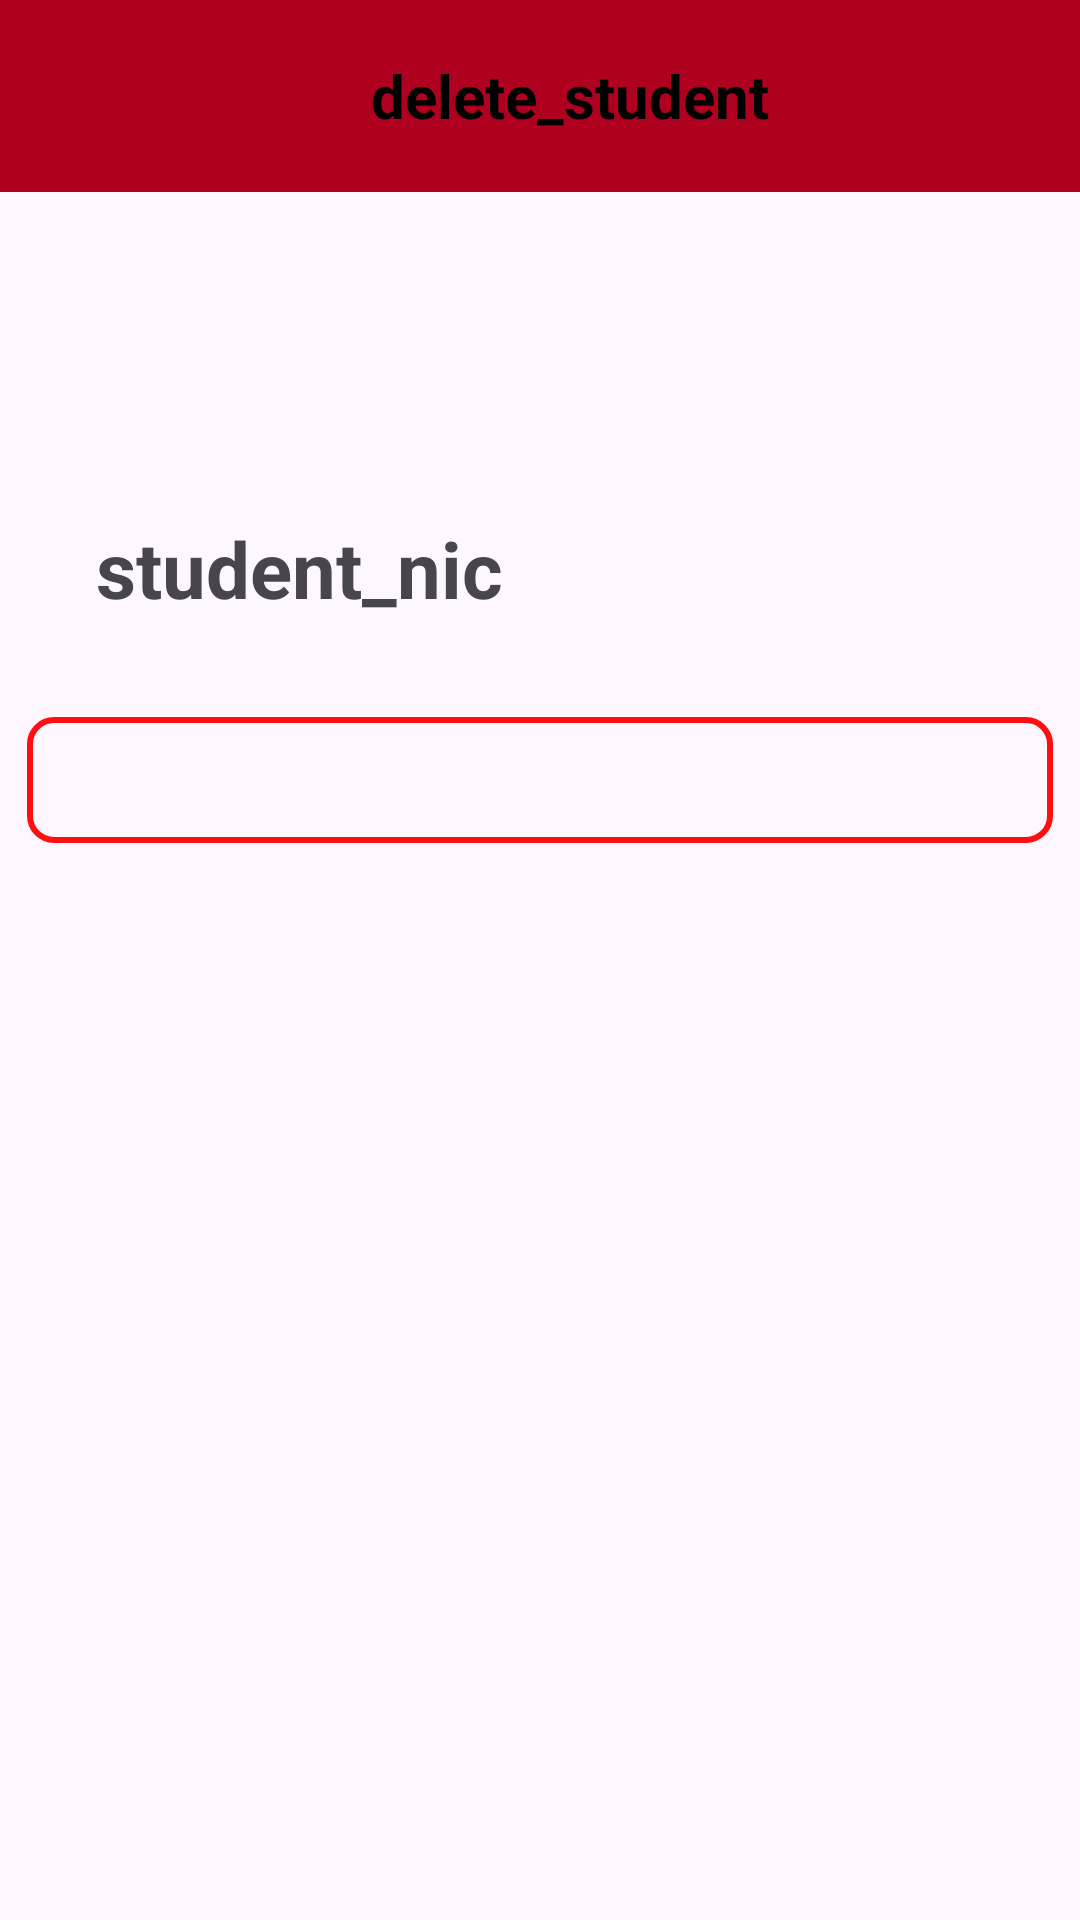

Layout XML and referenced resources for this Android screen:
<!-- AndroidManifest.xml: application theme Theme.MADCW -->
<!-- res/layout/activity_student_delete.xml -->
<?xml version="1.0" encoding="utf-8"?>
<androidx.constraintlayout.widget.ConstraintLayout xmlns:android="http://schemas.android.com/apk/res/android"
    xmlns:app="http://schemas.android.com/apk/res-auto"
    xmlns:tools="http://schemas.android.com/tools"
    android:id="@+id/main"
    android:layout_width="match_parent"
    android:layout_height="match_parent"
    tools:context=".user.admin.StudentDelete">



    <androidx.appcompat.widget.Toolbar
        android:id="@+id/toolbar"
        android:layout_width="match_parent"
        android:layout_height="?attr/actionBarSize"
        android:background="@color/design_default_color_error"
        app:popupTheme="@style/ThemeOverlay.AppCompat.Light"
        app:titleTextColor="@android:color/white"
        tools:ignore="MissingConstraints"
        tools:layout_editor_absoluteX="0dp"
        tools:layout_editor_absoluteY="3dp">

        <ImageButton
            android:id="@+id/back_button"
            android:layout_width="wrap_content"
            android:layout_height="wrap_content"
            android:layout_gravity="start"

            android:backgroundTint="@android:color/transparent"
            android:contentDescription="@string/back_button"
            android:src="@drawable/ic_arrow_back"
            />

        <TextView
            android:id="@+id/textView6"
            android:layout_width="300dp"
            android:layout_height="wrap_content"
            android:text="delete_student"
            android:textAlignment="center"
            android:textColor="@color/black"
            android:textSize="20sp"
            android:textStyle="bold" />

    </androidx.appcompat.widget.Toolbar>

    <TextView
        android:id="@+id/student_nic"
        android:layout_width="wrap_content"
        android:layout_height="wrap_content"
        android:layout_marginTop="108dp"
        android:text="student_nic"
        android:textSize="26sp"
        android:textStyle="bold"
        app:layout_constraintEnd_toEndOf="parent"
        app:layout_constraintHorizontal_bias="0.142"
        app:layout_constraintStart_toStartOf="parent"
        app:layout_constraintTop_toBottomOf="@+id/toolbar" />

    <EditText
        android:id="@+id/edit_text_student_nic"
        android:layout_width="342dp"
        android:layout_height="42dp"
        android:layout_marginTop="26dp"
        android:background="@drawable/delete_edittxt_bkg"
        android:enabled="false"
        android:inputType="text"
        android:padding="8dp"
        android:textSize="15sp"
        app:layout_constraintBottom_toBottomOf="parent"
        app:layout_constraintEnd_toEndOf="parent"
        app:layout_constraintHorizontal_bias="0.492"
        app:layout_constraintStart_toStartOf="parent"
        app:layout_constraintTop_toBottomOf="@+id/student_nic"
        app:layout_constraintVertical_bias="0.016" />



</androidx.constraintlayout.widget.ConstraintLayout>
<!-- resources referenced by this layout -->
<resources>
  <color name="black">#FF000000</color>
  <!-- drawable delete_edittxt_bkg (drawable) -->
  <?xml version="1.0" encoding="utf-8"?>
  <shape xmlns:android="http://schemas.android.com/apk/res/android"
      android:shape="rectangle">
  
      <corners
          android:radius="8dp"/>
      <stroke
          android:color="@color/red_warning"
          android:width="2dp"/>
  
  </shape>
  <string name="back_button">back button</string>
  <style name="Theme.MADCW" parent="Base.Theme.MADCW" />
  <color name="red_warning">	#ff0f0f</color>
  <style name="Base.Theme.MADCW" parent="Theme.Material3.DayNight.NoActionBar">
           
           <item name="colorPrimary">@color/lavender</item>
           <item name="colorPrimaryVariant">@color/lavender</item>
           <item name="colorOnPrimary">@color/white</item>
           
           <item name="colorOnSecondary">@color/black</item>
           
           <item name="android:statusBarColor">?attr/colorPrimaryVariant</item>
      </style>
  <color name="lavender">#8692f7</color>
  <color name="white">#FFFFFFFF</color>
</resources>
